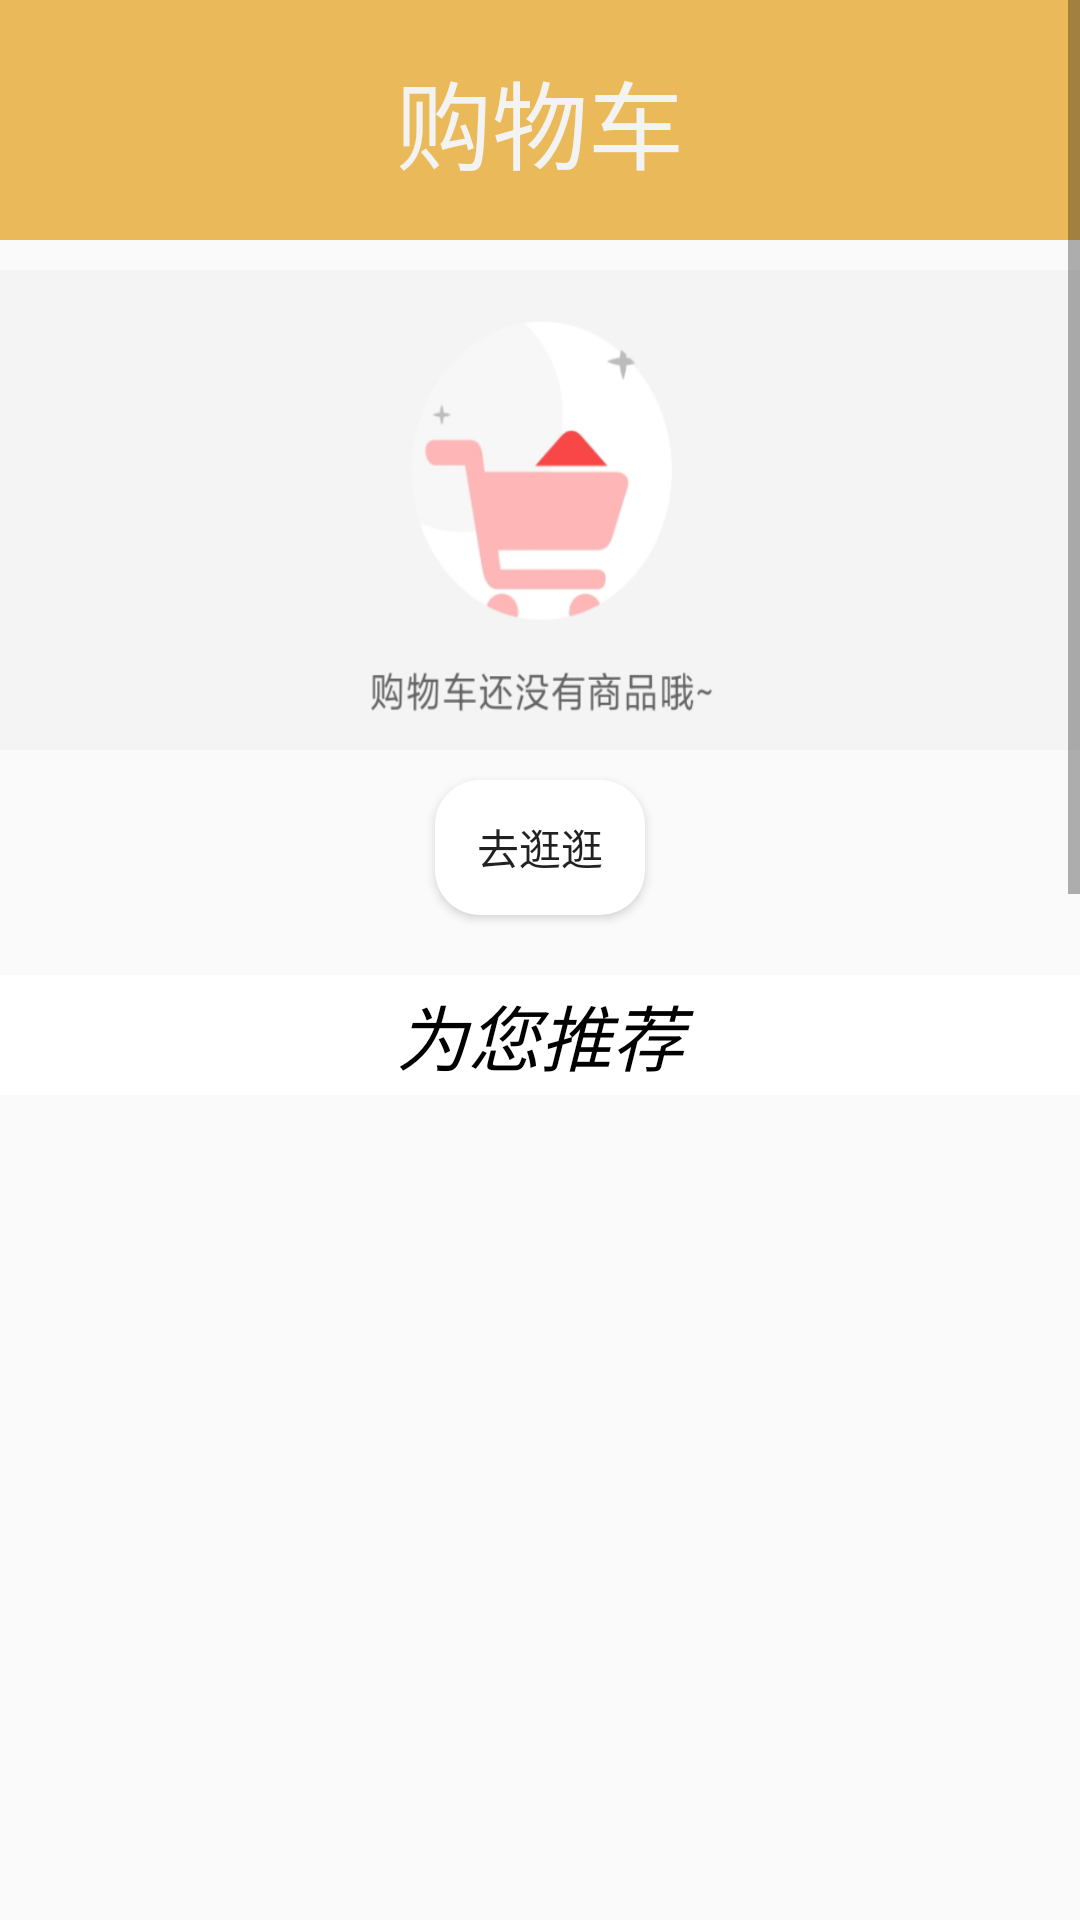

Here is an Android app screen rendered from its layout file. Give the layout XML and the strings, colors and styles it references.
<!-- AndroidManifest.xml: application theme NoActionBarTheme -->
<!-- res/layout/fragment_shopping_cart.xml -->
<FrameLayout xmlns:android="http://schemas.android.com/apk/res/android"
    xmlns:tools="http://schemas.android.com/tools"
    android:layout_width="match_parent"
    android:layout_height="match_parent"
    android:orientation="vertical"
    tools:context="com.example.miapplication.ShoppingCartFragment">

    
    <ScrollView
        android:layout_width="wrap_content"
        android:layout_height="wrap_content">

    <LinearLayout
        android:layout_width="match_parent"
        android:layout_height="match_parent"
        android:orientation="vertical">
    <TextView
        android:layout_width="match_parent"
        android:layout_height="80dp"
        android:layout_gravity=""
        android:text="购物车"
        android:textSize="32dp"
        android:textColor="#F3F3F3"
        android:gravity="center"
        android:background="#EABA5A"/>

    <TextView
        android:layout_marginTop="10dp"
        android:layout_width="match_parent"
        android:layout_height="160dp"
        android:layout_gravity=""
        android:gravity="center"
        android:background="@mipmap/shoppong_cart_m"/>

        <Button
            android:id="@+id/btn_goto_main"
            android:layout_marginTop="10dp"
            android:layout_width="70dp"
            android:layout_height="45dp"
            android:text="去逛逛"
            android:background="@drawable/shape"
            android:layout_gravity="center"/>

        <TextView
            android:layout_marginTop="20dp"
            android:layout_width="match_parent"
            android:layout_height="40dp"
            android:layout_gravity=""
            android:text="为您推荐"
            android:textSize="24dp"
            android:gravity="center"
            android:textStyle="italic"
            android:textColor="#000000"
            android:background="#FFFFFF"/>

        <GridView
            android:id="@+id/center_bottom"
            android:layout_marginTop="10dp"
            android:layout_width="wrap_content"
            android:layout_height="1000dp"
            android:numColumns="2"/>

    </LinearLayout>

    </ScrollView>

</FrameLayout>
<!-- resources referenced by this layout -->
<resources>
  <!-- drawable shape (drawable) -->
  <?xml version="1.0" encoding="utf-8"?>
  <shape xmlns:android="http://schemas.android.com/apk/res/android"
      android:shape="rectangle">
      
      <solid android:color="#FFFFFF" />
  
      
      
      <corners android:radius="15dip" />
  
      
      <padding
          android:bottom="10dp"
          android:left="10dp"
          android:right="10dp"
          android:top="10dp" />
  
  
  </shape>
  <!-- mipmap shoppong_cart_m: png bitmap (mipmap-xxxhdpi, 38138 bytes) -->
  <style name="NoActionBarTheme" parent="Theme.AppCompat.Light.NoActionBar">
          
          <item name="colorPrimary">@color/colorPrimary</item>
          <item name="colorPrimaryDark">@color/colorPrimaryDark</item>
          <item name="colorAccent">@color/colorAccent</item>
      </style>
  <color name="colorPrimary">#6200EE</color>
  <color name="colorPrimaryDark">#3700B3</color>
  <color name="colorAccent">#03DAC5</color>
</resources>
